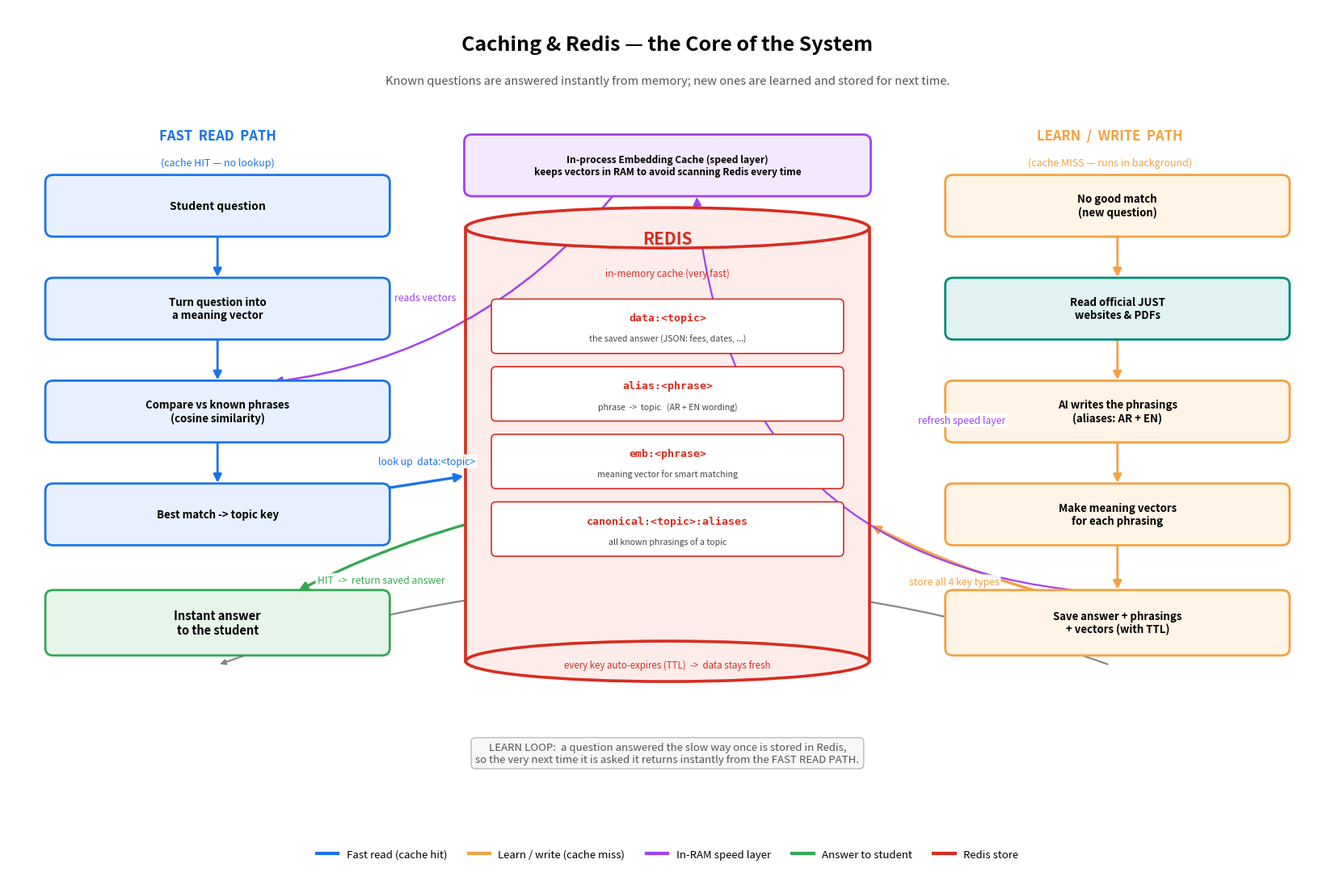

Here is the Python script that generated this plot: (Note: this script raises an exception after producing the figure.)
"""
Draws the CACHING / REDIS core diagram for the JUST Student Assistant.
Redis is shown as the heart of the system, with the fast READ (cache-hit)
path on the left and the background WRITE / LEARN path on the right.

Run:  python docs/draw_caching.py
Output: docs/caching-redis-diagram.png
"""
import re
import matplotlib.pyplot as plt
from matplotlib.patches import FancyBboxPatch, FancyArrowPatch, Ellipse, Rectangle
from matplotlib.lines import Line2D

_EMOJI = re.compile(
    "[\U0001F000-\U0001FAFF\U00002600-\U000027BF\U0001F1E6-\U0001F1FF←-⇿⌀-⏿]"
)
def clean(s):
    return _EMOJI.sub("", s).replace("  ", " ").strip()

fig, ax = plt.subplots(figsize=(17, 11.5))
ax.set_xlim(0, 17)
ax.set_ylim(0, 11.5)
ax.axis("off")

# ----- palette -----
REDIS_RED   = "#d82c20"
REDIS_RED_F = "#fdecea"
C_READ,  C_READ_F  = "#1a73e8", "#e8f0fe"   # fast read / hit  (blue)
C_WRITE, C_WRITE_F = "#f4a142", "#fff4e5"   # learn / write    (orange)
C_SPEED, C_SPEED_F = "#a142f4", "#f3e8fd"   # in-process cache (purple)
C_OK,    C_OK_F    = "#34a853", "#e6f4ea"   # output           (green)
C_EXT,   C_EXT_F   = "#00897b", "#e0f2f1"   # external source

boxes = {}

def box(name, x, y, w, h, label, face, edge, fontsize=10):
    p = FancyBboxPatch((x, y), w, h,
                       boxstyle="round,pad=0.02,rounding_size=0.1",
                       linewidth=2, edgecolor=edge, facecolor=face, zorder=3)
    ax.add_patch(p)
    ax.text(x + w/2, y + h/2, clean(label), ha="center", va="center",
            fontsize=fontsize, fontweight="bold", zorder=4)
    boxes[name] = (x + w/2, y + h/2, w, h)

def cylinder(name, x, y, w, h, edge, face):
    eh = 0.55
    ax.add_patch(Rectangle((x, y), w, h, facecolor=face, edgecolor="none", zorder=2))
    ax.add_line(Line2D([x, x], [y, y + h], color=edge, lw=2.6, zorder=3))
    ax.add_line(Line2D([x + w, x + w], [y, y + h], color=edge, lw=2.6, zorder=3))
    ax.add_patch(Ellipse((x + w/2, y), w, eh, facecolor=face, edgecolor=edge,
                         lw=2.6, zorder=2))
    ax.add_patch(Ellipse((x + w/2, y + h), w, eh, facecolor=face, edgecolor=edge,
                         lw=2.6, zorder=4))
    boxes[name] = (x + w/2, y + h/2, w, h)

def edge_point(cx, cy, w, h, tx, ty):
    dx, dy = tx - cx, ty - cy
    if dx == 0 and dy == 0:
        return cx, cy
    sx = (w/2) / abs(dx) if dx else 1e9
    sy = (h/2) / abs(dy) if dy else 1e9
    s = min(sx, sy)
    return cx + dx*s, cy + dy*s

def connect(a, b, color="#555", lw=2.0, two=False, label=None, rad=0.0,
            lpos=0.5, ldx=0.0, ldy=0.0, style="-|>"):
    ax1, ay1, aw, ah = boxes[a]
    bx1, by1, bw, bh = boxes[b]
    sx, sy = edge_point(ax1, ay1, aw, ah, bx1, by1)
    ex, ey = edge_point(bx1, by1, bw, bh, ax1, ay1)
    arr = FancyArrowPatch((sx, sy), (ex, ey),
                          arrowstyle=("<|-|>" if two else style),
                          mutation_scale=15, linewidth=lw, color=color,
                          connectionstyle=f"arc3,rad={rad}", zorder=2.5)
    ax.add_patch(arr)
    if label:
        mx = sx + (ex - sx) * lpos + ldx
        my = sy + (ey - sy) * lpos + ldy
        ax.text(mx, my, label, ha="center", va="center", fontsize=8.8,
                style="italic", color=color,
                bbox=dict(boxstyle="round,pad=0.18", fc="white", ec="none",
                          alpha=0.92), zorder=5)

# ===== Title =====
ax.text(8.5, 11.0, "Caching & Redis — the Core of the System",
        ha="center", va="center", fontsize=18, fontweight="bold")
ax.text(8.5, 10.5,
        "Known questions are answered instantly from memory; new ones are learned and stored for next time.",
        ha="center", va="center", fontsize=10.5, style="italic", color="#555")

# ===== Column headers =====
ax.text(2.7, 9.7, "FAST  READ  PATH", ha="center", fontsize=12,
        fontweight="bold", color=C_READ)
ax.text(2.7, 9.35, "(cache HIT — no lookup)", ha="center", fontsize=9,
        style="italic", color=C_READ)
ax.text(14.2, 9.7, "LEARN  /  WRITE  PATH", ha="center", fontsize=12,
        fontweight="bold", color=C_WRITE)
ax.text(14.2, 9.35, "(cache MISS — runs in background)", ha="center",
        fontsize=9, style="italic", color=C_WRITE)

# ===== CENTER: Redis cylinder =====
cyl_x, cyl_y, cyl_w, cyl_h = 5.9, 2.6, 5.2, 5.9
cylinder("redis", cyl_x, cyl_y, cyl_w, cyl_h, REDIS_RED, REDIS_RED_F)
ax.text(cyl_x + cyl_w/2, cyl_y + cyl_h - 0.15, "REDIS",
        ha="center", va="center", fontsize=15, fontweight="bold", color=REDIS_RED,
        zorder=5)
ax.text(cyl_x + cyl_w/2, cyl_y + cyl_h - 0.62, "in-memory cache (very fast)",
        ha="center", va="center", fontsize=8.5, style="italic", color=REDIS_RED,
        zorder=5)

# four key types stored inside Redis
keytexts = [
    ("data:<topic>", "the saved answer (JSON: fees, dates, ...)"),
    ("alias:<phrase>", "phrase  ->  topic   (AR + EN wording)"),
    ("emb:<phrase>", "meaning vector for smart matching"),
    ("canonical:<topic>:aliases", "all known phrasings of a topic"),
]
ky = cyl_y + cyl_h - 1.35
for k, desc in keytexts:
    ax.add_patch(FancyBboxPatch((cyl_x + 0.35, ky - 0.34), cyl_w - 0.7, 0.7,
                 boxstyle="round,pad=0.02,rounding_size=0.06",
                 linewidth=1.2, edgecolor=REDIS_RED, facecolor="white", zorder=5))
    ax.text(cyl_x + cyl_w/2, ky + 0.12, k, ha="center", va="center",
            fontsize=9.5, fontweight="bold", color=REDIS_RED, zorder=6,
            family="monospace")
    ax.text(cyl_x + cyl_w/2, ky - 0.16, desc, ha="center", va="center",
            fontsize=7.6, color="#444", zorder=6)
    ky -= 0.92

ax.text(cyl_x + cyl_w/2, cyl_y - 0.05,
        "every key auto-expires (TTL)  ->  data stays fresh",
        ha="center", va="center", fontsize=8.3, style="italic", color=REDIS_RED,
        zorder=6)

# ===== TOP: in-process speed layer =====
box("inproc", 5.9, 8.95, 5.2, 0.8,
    "In-process Embedding Cache  (speed layer)\nkeeps vectors in RAM to avoid scanning Redis every time",
    C_SPEED_F, C_SPEED, 8.6)

# ===== LEFT: fast read path =====
box("q",    0.5, 8.4, 4.4, 0.8, "Student question", C_READ_F, C_READ, 10)
box("emb",  0.5, 7.0, 4.4, 0.8, "Turn question into\na meaning vector", C_READ_F, C_READ, 9.5)
box("sim",  0.5, 5.6, 4.4, 0.8, "Compare vs known phrases\n(cosine similarity)", C_READ_F, C_READ, 9.5)
box("key",  0.5, 4.2, 4.4, 0.8, "Best match  ->  topic key", C_READ_F, C_READ, 9.5)
box("hit",  0.5, 2.7, 4.4, 0.85, "Instant answer\nto the student", C_OK_F, C_OK, 10.5)

connect("q", "emb", color=C_READ)
connect("emb", "sim", color=C_READ)
connect("sim", "key", color=C_READ)
connect("inproc", "sim", color=C_SPEED, lw=1.8, rad=-0.2, label="reads vectors",
        lpos=0.55, ldy=0.0)
connect("key", "redis", color=C_READ, lw=2.4, label="look up  data:<topic>",
        lpos=0.5, ldy=0.28)
connect("redis", "hit", color=C_OK, lw=2.4, label="HIT  ->  return saved answer",
        lpos=0.5, ldy=-0.3, rad=0.05)

# ===== RIGHT: learn / write path =====
box("miss",  12.1, 8.4, 4.4, 0.8, "No good match\n(new question)", C_WRITE_F, C_WRITE, 9.5)
box("fetch", 12.1, 7.0, 4.4, 0.8, "Read official JUST\nwebsites & PDFs", C_EXT_F, C_EXT, 9.5)
box("alias", 12.1, 5.6, 4.4, 0.8, "AI writes the phrasings\n(aliases: AR + EN)", C_WRITE_F, C_WRITE, 9.5)
box("embw",  12.1, 4.2, 4.4, 0.8, "Make meaning vectors\nfor each phrasing", C_WRITE_F, C_WRITE, 9.5)
box("save",  12.1, 2.7, 4.4, 0.85, "Save answer + phrasings\n+ vectors  (with TTL)", C_WRITE_F, C_WRITE, 9.5)

connect("miss", "fetch", color=C_WRITE)
connect("fetch", "alias", color=C_WRITE)
connect("alias", "embw", color=C_WRITE)
connect("embw", "save", color=C_WRITE)
connect("save", "redis", color=C_WRITE, lw=2.4, label="store all 4 key types",
        lpos=0.5, ldy=-0.32, rad=-0.05)
# refresh the speed layer after a write
connect("save", "inproc", color=C_SPEED, lw=1.6, rad=-0.42, style="-|>",
        label="refresh speed layer", lpos=0.45, ldx=0.65, ldy=-0.1)

# ===== bottom LEARN-LOOP note =====
ax.annotate("", xy=(2.7, 2.55), xytext=(14.2, 2.55),
            arrowprops=dict(arrowstyle="-|>", color="#888", lw=1.6,
                            connectionstyle="arc3,rad=0.18"), zorder=1)
ax.text(8.5, 1.35,
        "LEARN LOOP:  a question answered the slow way once is stored in Redis,\n"
        "so the very next time it is asked it returns instantly from the FAST READ PATH.",
        ha="center", va="center", fontsize=9.5, color="#555",
        bbox=dict(boxstyle="round,pad=0.4", fc="#f7f7f7", ec="#bbb"))

# ===== Legend =====
legend = [
    Line2D([0],[0], color=C_READ,  lw=3, label="Fast read (cache hit)"),
    Line2D([0],[0], color=C_WRITE, lw=3, label="Learn / write (cache miss)"),
    Line2D([0],[0], color=C_SPEED, lw=3, label="In-RAM speed layer"),
    Line2D([0],[0], color=C_OK,    lw=3, label="Answer to student"),
    Line2D([0],[0], color=REDIS_RED, lw=3, label="Redis store"),
]
ax.legend(handles=legend, loc="lower center", bbox_to_anchor=(0.5, -0.02),
          ncol=5, frameon=False, fontsize=9.5)

plt.subplots_adjust(left=0.02, right=0.98, top=0.96, bottom=0.05)
out = __file__.replace("draw_caching.py", "caching-redis-diagram.png")
plt.savefig(out, dpi=170, bbox_inches="tight", facecolor="white")
print("Saved:", out)
